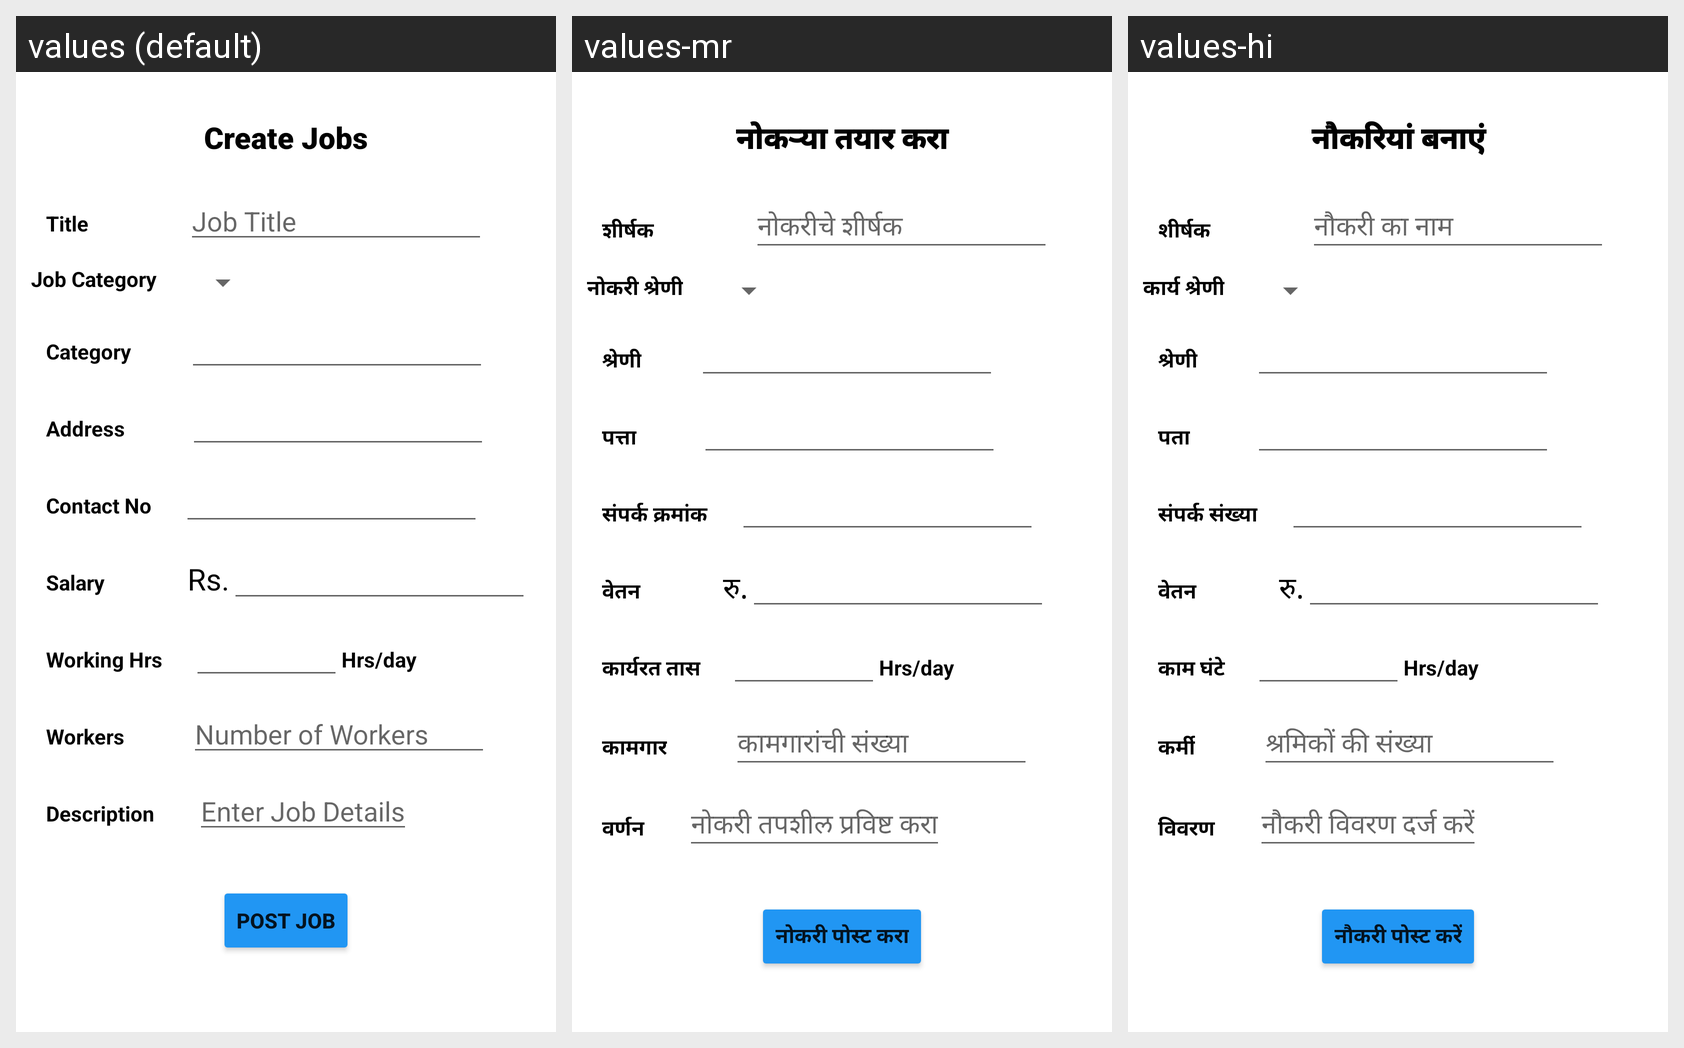

Here is an Android app screen in its default locale and in the app's own translations. Write out the translated-string differences for the strings that appear on this screen.
Android screen res/layout/activity_post_job.xml rendered under 3 locales, left to right: values (default), values-mr, values-hi. Device: Nexus 5 (rendered at 1080×1920; each locale shown at half size, 540×960, under a caption strip naming it); theme Theme.RozgarProject.
Strings drawn on this screen, with the default value and each locale's value (text and hints the layout hard-codes, and strings that could not be matched under every locale, appear in the picture but are not listed):

CreateJobs
  values: Create Jobs
  values-mr: नोकऱ्या तयार करा
  values-hi: नौकरियां बनाएं

Title
  values: Title
  values-mr: शीर्षक
  values-hi: शीर्षक

TitleHint
  values: Job Title
  values-mr: नोकरीचे शीर्षक
  values-hi: नौकरी का नाम

JobCategory
  values: Job Category
  values-mr: नोकरी श्रेणी
  values-hi: कार्य श्रेणी

NewCategory
  values: Category
  values-mr: श्रेणी
  values-hi: श्रेणी

Address
  values: Address
  values-mr: पत्ता
  values-hi: पता

ContactNo
  values: Contact No
  values-mr: संपर्क क्रमांक
  values-hi: संपर्क संख्या

Salary
  values: Salary
  values-mr: वेतन
  values-hi: वेतन

Currency
  values: Rs.
  values-mr: रु.
  values-hi: रु.

WorkingHrs
  values: Working Hrs
  values-mr: कार्यरत तास
  values-hi: काम घंटे

Workers
  values: Workers
  values-mr: कामगार
  values-hi: कर्मी

WorkersNum
  values: Number of Workers
  values-mr: कामगारांची संख्या
  values-hi: श्रमिकों की संख्या

Description
  values: Description
  values-mr: वर्णन
  values-hi: विवरण

JobDetails
  values: Enter Job Details
  values-mr: नोकरी तपशील प्रविष्ट करा
  values-hi: नौकरी विवरण दर्ज करें

PostJob
  values: Post Job
  values-mr: नोकरी पोस्ट करा
  values-hi: नौकरी पोस्ट करें
